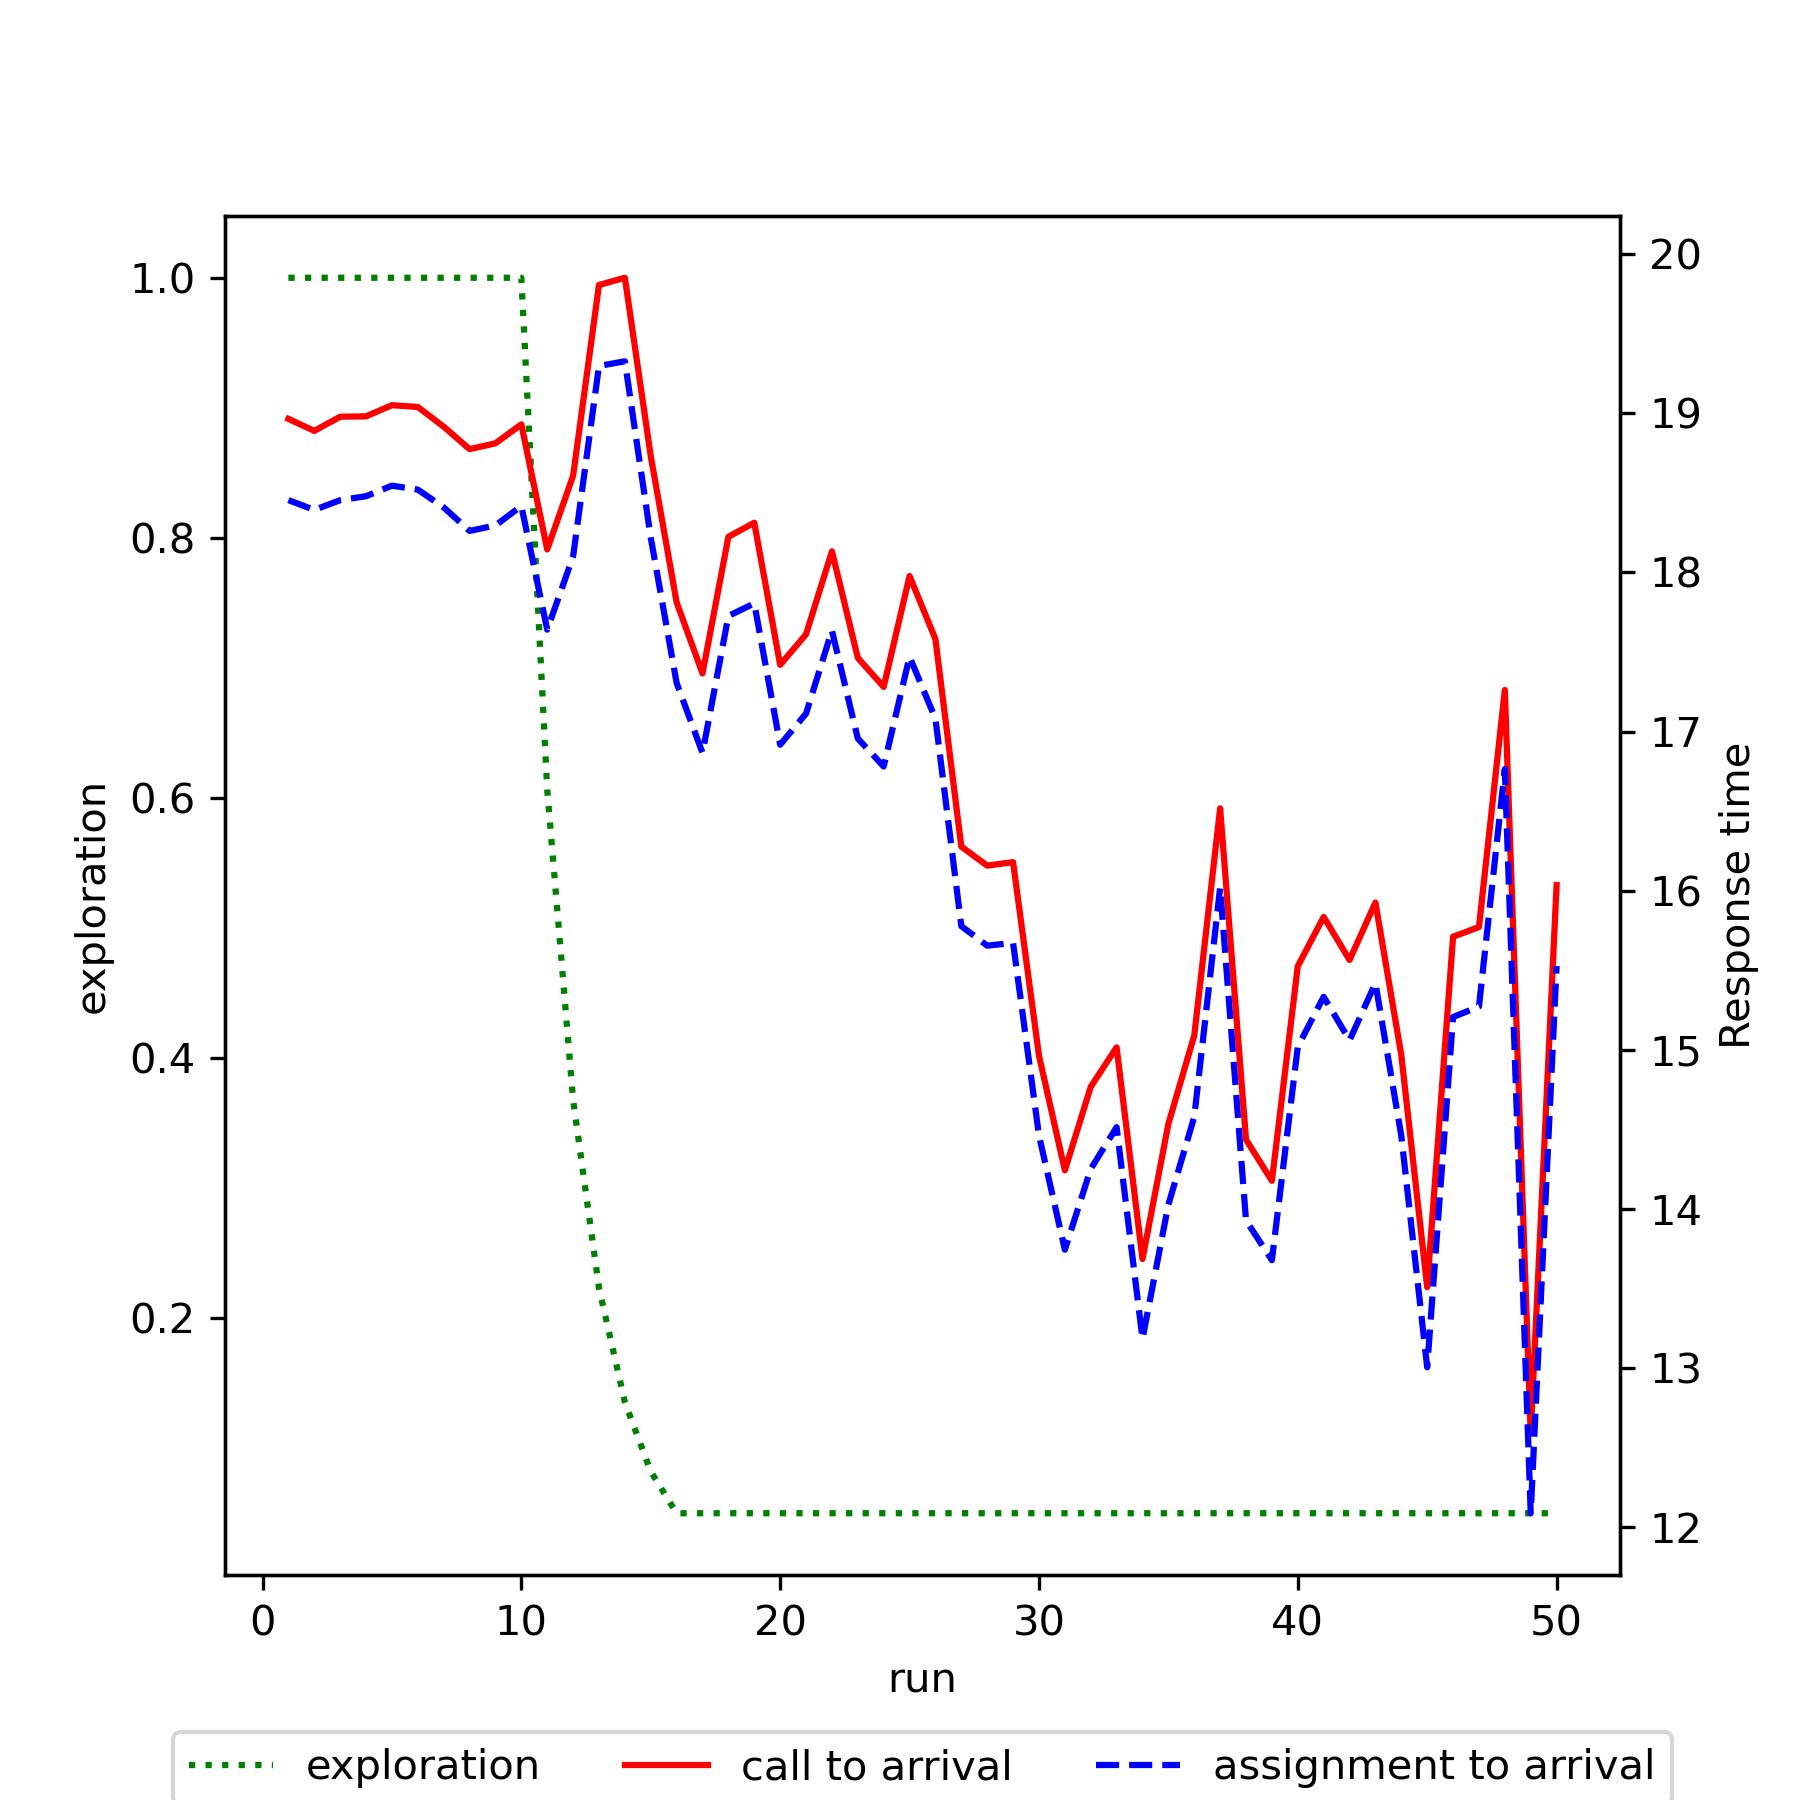

Values plotted in this chart, from the file beside it:
run, exploration, mean_call_to_arrival, mean_assignment_to_arrival
1, 1.0, 18.96, 18.45
2, 1.0, 18.89, 18.39
3, 1.0, 18.98, 18.45
4, 1.0, 18.98, 18.48
5, 1.0, 19.05, 18.54
6, 1.0, 19.04, 18.52
7, 1.0, 18.92, 18.41
8, 1.0, 18.77, 18.26
9, 1.0, 18.81, 18.3
10, 1.0, 18.93, 18.42
11, 0.6066, 18.14, 17.64
12, 0.3679, 18.61, 18.1
13, 0.2232, 19.81, 19.3
14, 0.1354, 19.85, 19.33
15, 0.08212, 18.73, 18.22
16, 0.05, 17.81, 17.31
17, 0.05, 17.37, 16.87
18, 0.05, 18.22, 17.73
19, 0.05, 18.31, 17.81
20, 0.05, 17.42, 16.92
21, 0.05, 17.61, 17.11
22, 0.05, 18.13, 17.63
23, 0.05, 17.46, 16.96
24, 0.05, 17.28, 16.78
25, 0.05, 17.98, 17.47
26, 0.05, 17.58, 17.08
27, 0.05, 16.28, 15.78
28, 0.05, 16.16, 15.65
29, 0.05, 16.18, 15.67
30, 0.05, 14.96, 14.46
31, 0.05, 14.24, 13.74
32, 0.05, 14.77, 14.25
33, 0.05, 15.02, 14.51
34, 0.05, 13.69, 13.18
35, 0.05, 14.54, 14.03
36, 0.05, 15.09, 14.58
37, 0.05, 16.52, 16.02
38, 0.05, 14.44, 13.93
39, 0.05, 14.18, 13.68
40, 0.05, 15.53, 15.02
41, 0.05, 15.84, 15.33
42, 0.05, 15.56, 15.06
43, 0.05, 15.93, 15.42
44, 0.05, 14.97, 14.46
45, 0.05, 13.51, 13.01
46, 0.05, 15.71, 15.21
47, 0.05, 15.77, 15.27
48, 0.05, 17.26, 16.76
49, 0.05, 12.59, 12.09
50, 0.05, 16.04, 15.53
